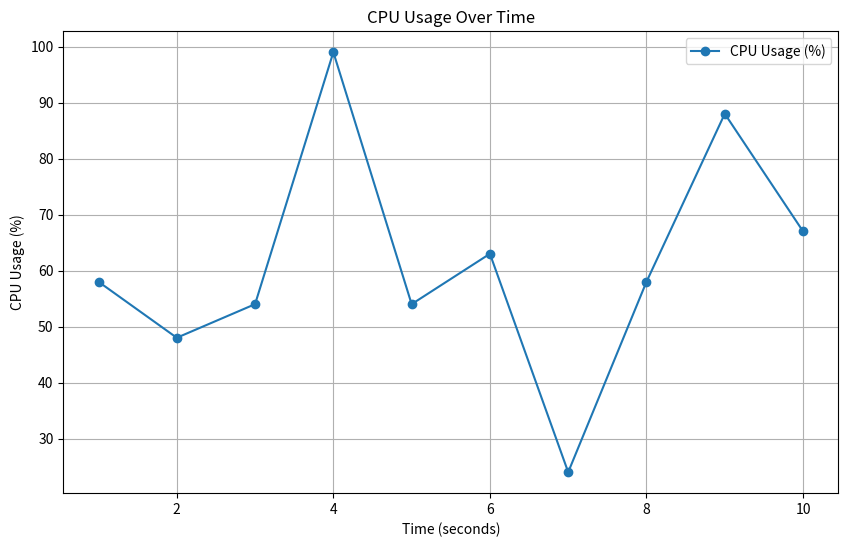
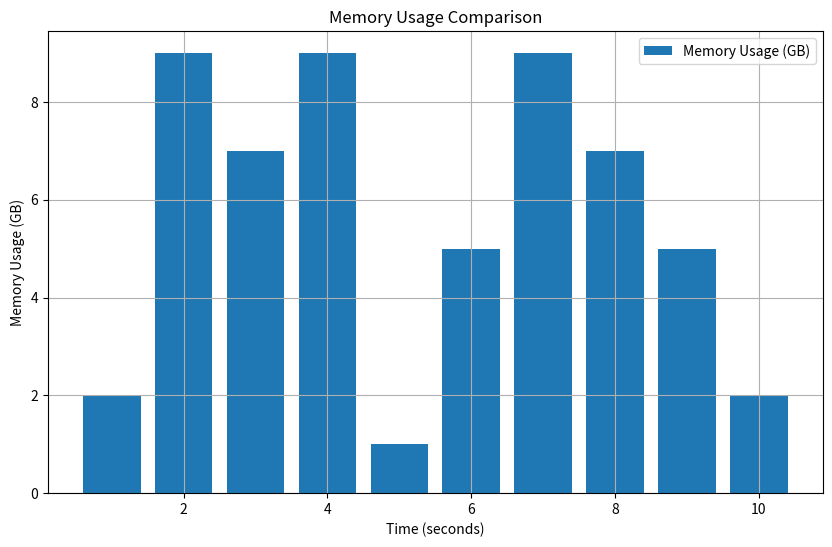
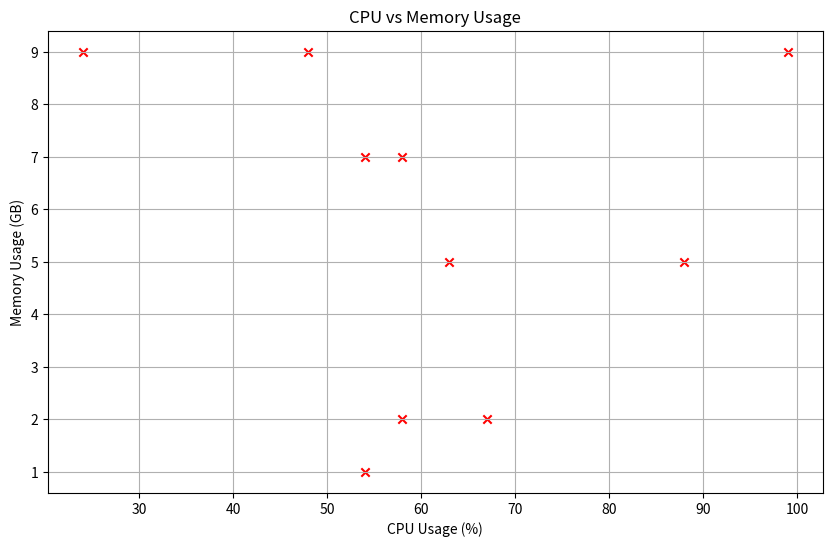

The script that saved these images, in order:
"""
Introduction and Explanation:
Graph plotting is essential for performance analysis as it provides a visual representation of data. Using Matplotlib, we can create various types of plots to analyze and compare performance metrics.

Key Points:
- Line plots for performance trends over time.
- Bar plots for comparing categorical performance metrics.
- Scatter plots for analyzing relationships between different metrics.

Example Program:
"""

import matplotlib.pyplot as plt
import numpy as np

# Simulated performance data
time = np.arange(1, 11)
cpu_usage = np.random.randint(20, 100, size=10)
memory_usage = np.random.randint(1, 10, size=10)

# Line plot for CPU usage over time
plt.figure(figsize=(10, 6))
plt.plot(time, cpu_usage, label='CPU Usage (%)', marker='o')
plt.title('CPU Usage Over Time')
plt.xlabel('Time (seconds)')
plt.ylabel('CPU Usage (%)')
plt.legend()
plt.grid(True)
plt.show()

# Bar plot for Memory usage comparison
plt.figure(figsize=(10, 6))
plt.bar(time, memory_usage, label='Memory Usage (GB)')
plt.title('Memory Usage Comparison')
plt.xlabel('Time (seconds)')
plt.ylabel('Memory Usage (GB)')
plt.legend()
plt.grid(True)
plt.show()

# Scatter plot for CPU vs Memory usage
plt.figure(figsize=(10, 6))
plt.scatter(cpu_usage, memory_usage, c='red', marker='x')
plt.title('CPU vs Memory Usage')
plt.xlabel('CPU Usage (%)')
plt.ylabel('Memory Usage (GB)')
plt.grid(True)
plt.show()

"""
Summary:
Graph plotting is a powerful tool for performance analysis. Using Matplotlib, we can create line plots, bar plots, and scatter plots to visualize and compare performance metrics, aiding in better decision-making and optimization.
"""

